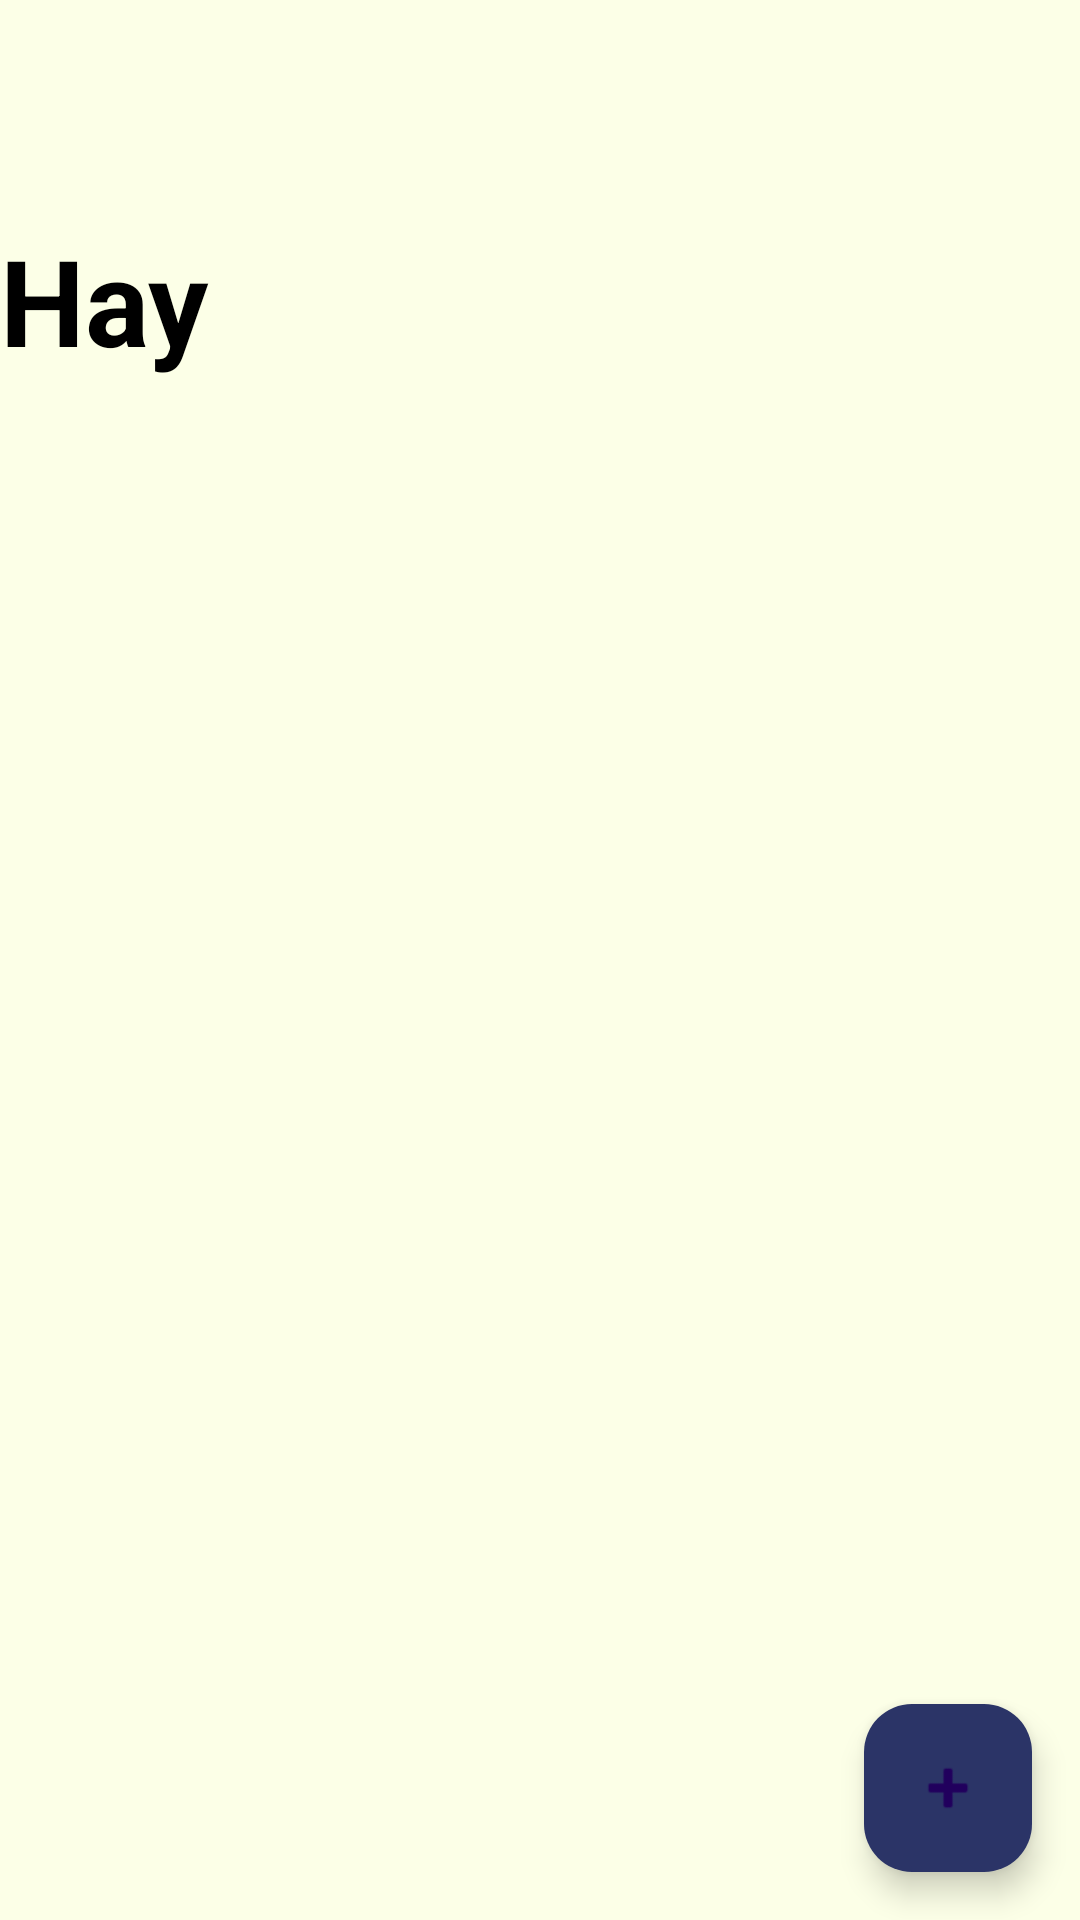

Here is an Android app screen rendered from its layout file. Give the layout XML and the strings, colors and styles it references.
<!-- AndroidManifest.xml: application theme Theme.Project_uas_todo2 -->
<!-- res/layout/fragment_home.xml -->
<RelativeLayout xmlns:android="http://schemas.android.com/apk/res/android"
    android:layout_width="match_parent"
    android:layout_height="match_parent"
    xmlns:app="http://schemas.android.com/apk/res-auto"
    android:orientation="vertical"
    android:background="#FCFFE7">

    <LinearLayout
        android:id="@+id/headerLayout"
        android:layout_width="match_parent"
        android:layout_height="wrap_content"
        android:orientation="horizontal"
        android:gravity="center_vertical">

        <TextView
            android:id="@+id/greeting"
            android:text="Hay"
            android:layout_width="wrap_content"
            android:layout_height="wrap_content"
            android:textStyle="bold"
            android:textColor="@color/black"
            android:textSize="40sp" />

        <ImageView
            android:id="@+id/imageView"
            android:layout_width="200dp"
            android:layout_height="200dp"
            android:src="@drawable/cloudy"
        android:layout_marginLeft="20dp"
        android:layout_alignParentEnd="true" />

    </LinearLayout>

    <ListView
        android:layout_marginTop="15dp"
        android:layout_marginBottom="10dp"
        android:id="@+id/list_item_tugas"
        android:layout_width="match_parent"
        android:layout_height="match_parent"
        android:layout_below="@id/headerLayout"
        android:divider="@android:color/darker_gray"
        android:dividerHeight="1dp"
        android:padding="10dp" />

    <com.google.android.material.floatingactionbutton.FloatingActionButton
        android:id="@+id/fabAdd"
        android:layout_width="wrap_content"
        android:layout_height="wrap_content"
        android:layout_alignParentBottom="true"
        android:layout_alignParentEnd="true"
        android:layout_margin="16dp"
        android:src="@android:drawable/ic_input_add"
        app:backgroundTint="#2B3467"
        app:elevation="6dp" />

</RelativeLayout>



    






























<!-- resources referenced by this layout -->
<resources>
  <color name="black">#FF000000</color>
  <style name="Theme.Project_uas_todo2" parent="Base.Theme.Project_uas_todo2" />
  <style name="Base.Theme.Project_uas_todo2" parent="Theme.Material3.DayNight.NoActionBar">
          
          
      </style>
</resources>
